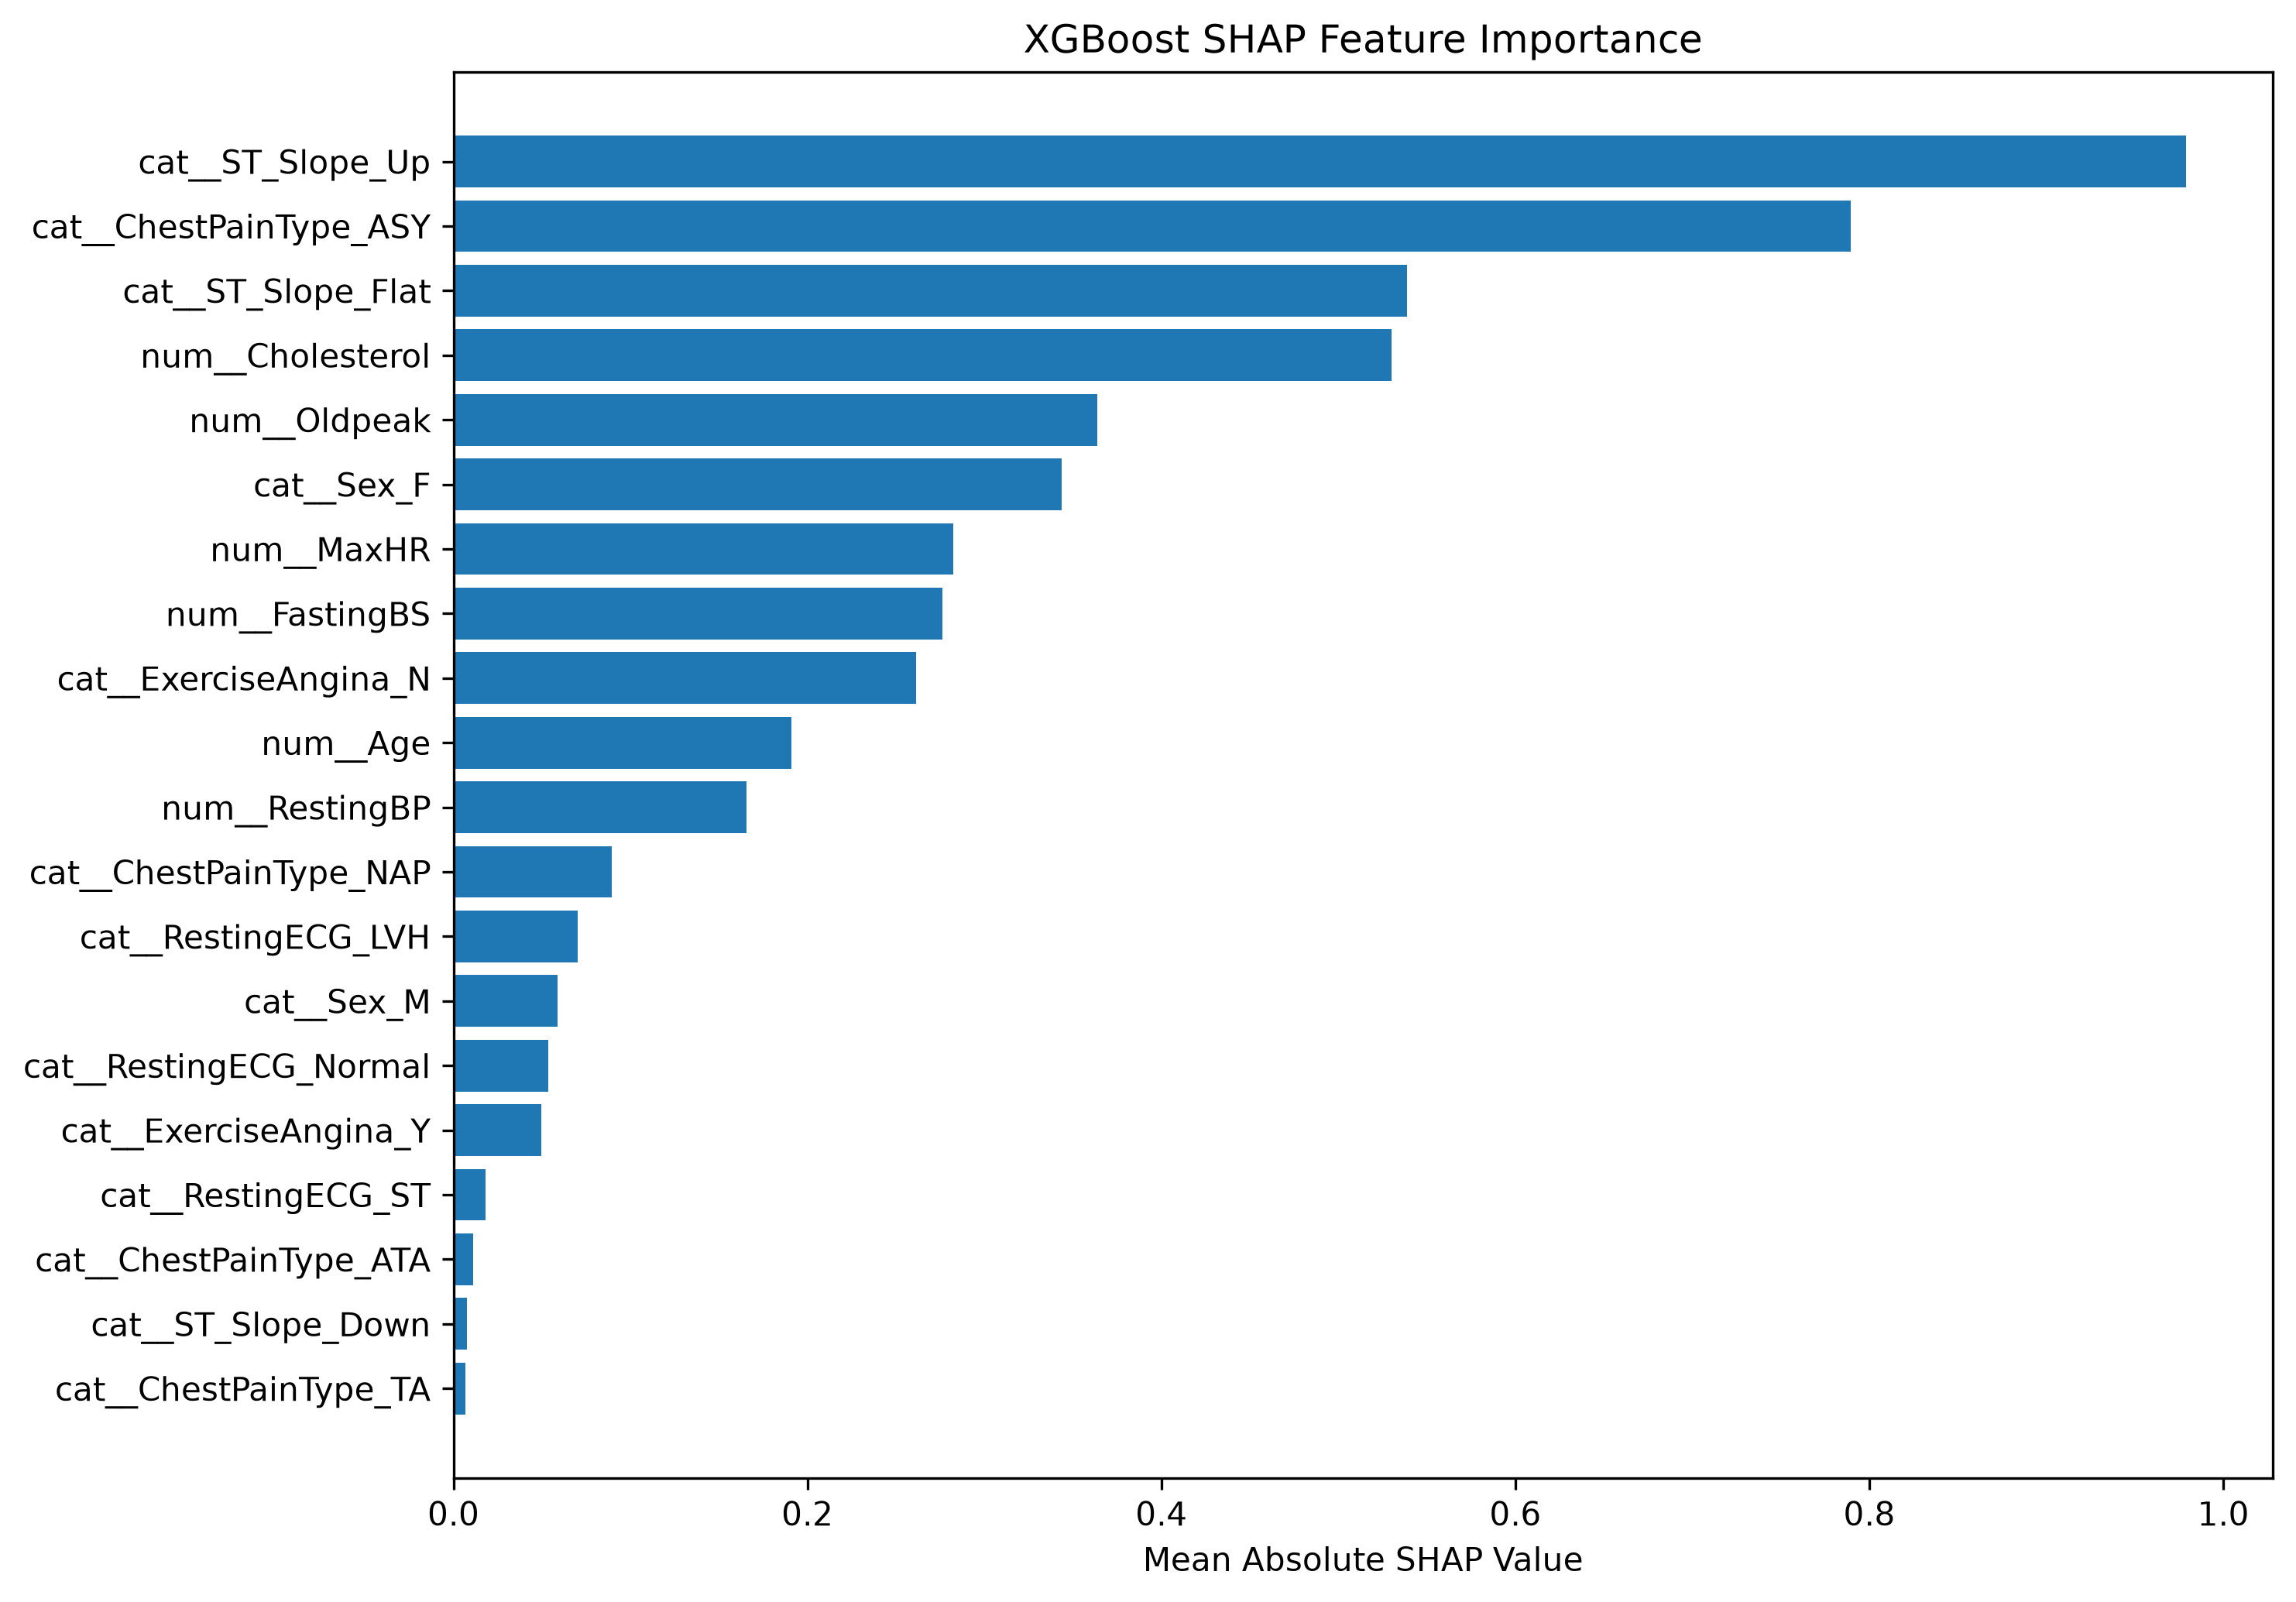

Values plotted in this chart, from the file beside it:
Feature, Mean_SHAP
cat__ST_Slope_Up, 0.979
cat__ChestPainType_ASY, 0.7893
cat__ST_Slope_Flat, 0.5389
num__Cholesterol, 0.5298
num__Oldpeak, 0.3639
cat__Sex_F, 0.3436
num__MaxHR, 0.2825
num__FastingBS, 0.2765
cat__ExerciseAngina_N, 0.2614
num__Age, 0.1911
num__RestingBP, 0.1657
cat__ChestPainType_NAP, 0.08941
cat__RestingECG_LVH, 0.0702
cat__Sex_M, 0.05896
cat__RestingECG_Normal, 0.05364
cat__ExerciseAngina_Y, 0.04957
cat__RestingECG_ST, 0.01808
cat__ChestPainType_ATA, 0.01116
cat__ST_Slope_Down, 0.007509
cat__ChestPainType_TA, 0.006608
